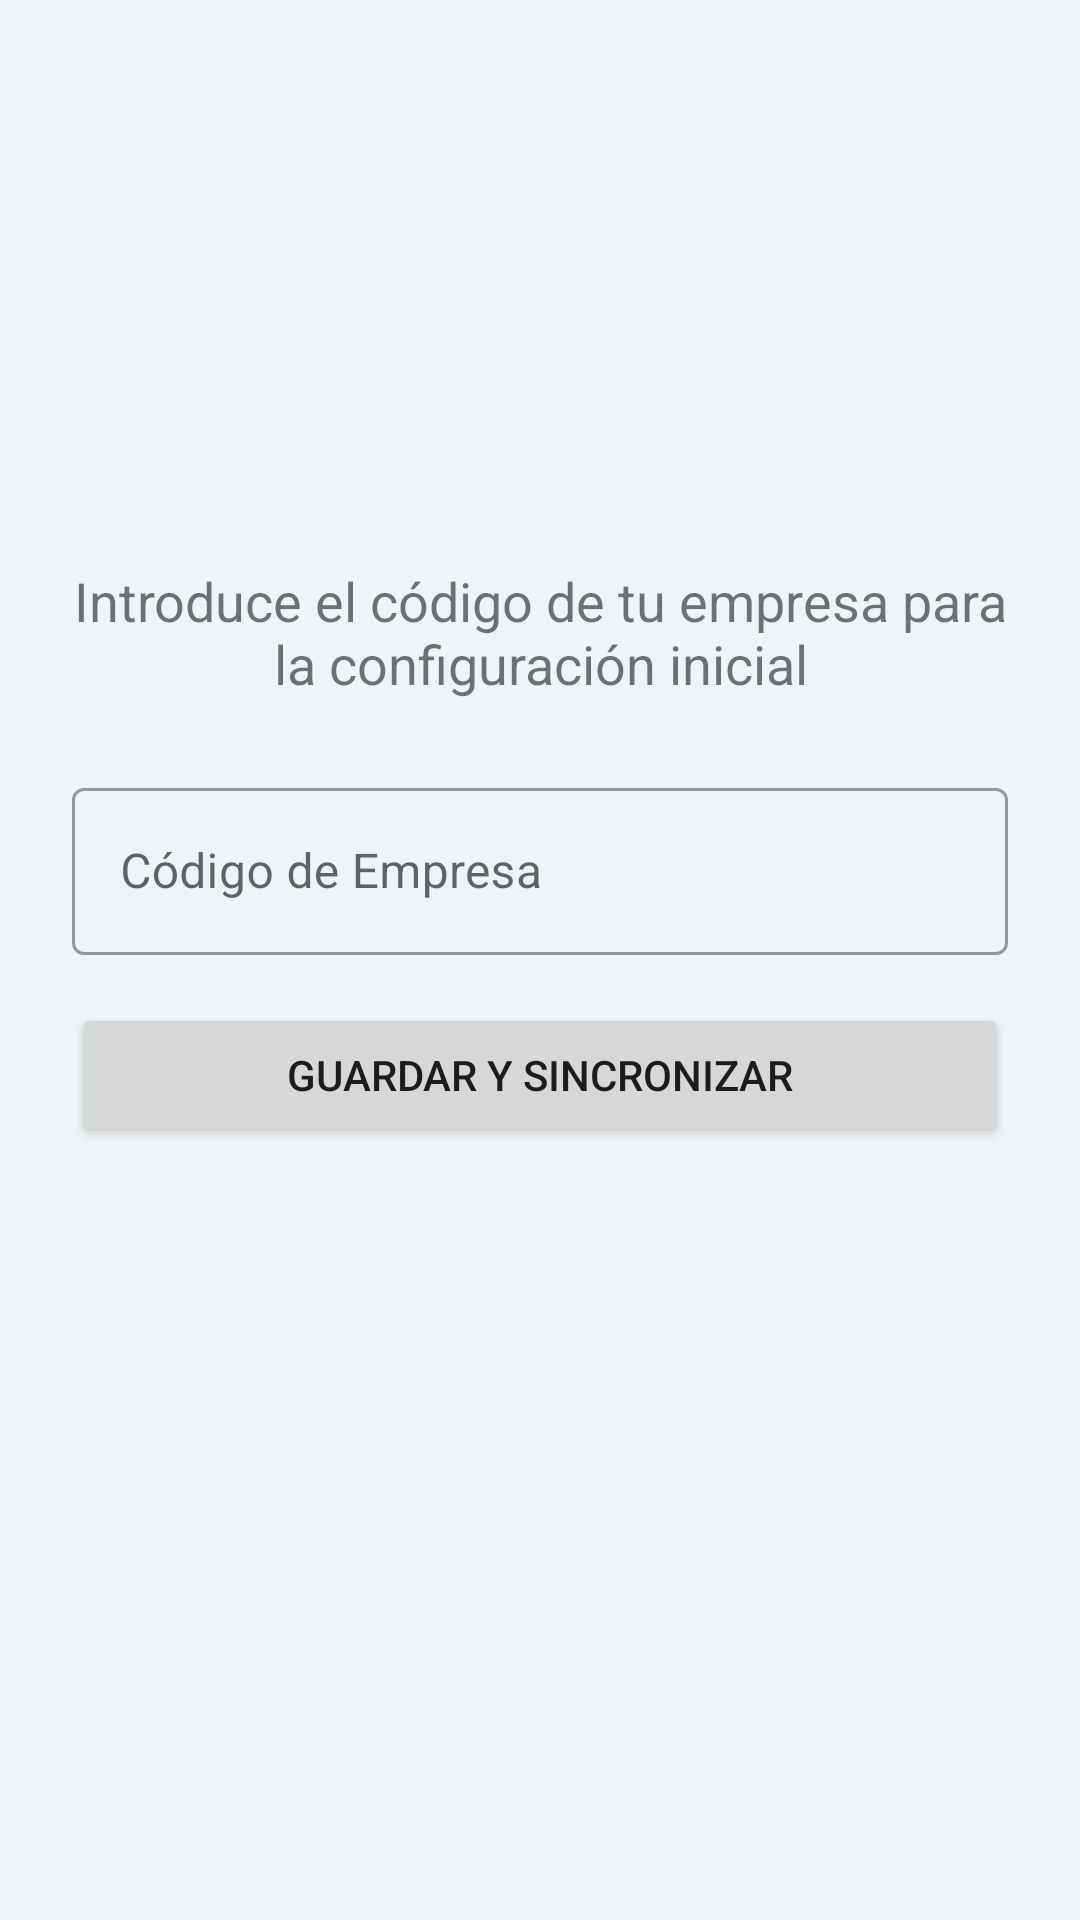

Write the Android layout XML for this screen, with the resource values it uses.
<!-- AndroidManifest.xml: application theme Theme.AgendaLimpio -->
<!-- res/layout/activity_company_number.xml -->
<?xml version="1.0" encoding="utf-8"?>
<androidx.constraintlayout.widget.ConstraintLayout
    xmlns:android="http://schemas.android.com/apk/res/android"
    xmlns:app="http://schemas.android.com/apk/res-auto"
    xmlns:tools="http://schemas.android.com/tools"
    android:layout_width="match_parent"
    android:layout_height="match_parent"
    android:padding="24dp"
    tools:context=".Company.CompanyNumber">

    <TextView
        android:id="@+id/label_instructions"
        android:layout_width="0dp"
        android:layout_height="wrap_content"
        android:text="Introduce el código de tu empresa para la configuración inicial"
        android:textAlignment="center"
        android:textSize="18sp"
        app:layout_constraintVertical_bias="0.3"
        app:layout_constraintTop_toTopOf="parent"
        app:layout_constraintBottom_toBottomOf="parent"
        app:layout_constraintStart_toStartOf="parent"
        app:layout_constraintEnd_toEndOf="parent"
        />

    <com.google.android.material.textfield.TextInputLayout
        android:id="@+id/TxtCompanyNumberLayout"
        android:layout_width="0dp"
        android:layout_height="wrap_content"
        android:layout_marginTop="24dp"
        app:layout_constraintTop_toBottomOf="@id/label_instructions"
        app:layout_constraintStart_toStartOf="parent"
        app:layout_constraintEnd_toEndOf="parent"
        style="@style/Widget.MaterialComponents.TextInputLayout.OutlinedBox">

        <com.google.android.material.textfield.TextInputEditText
            android:id="@+id/TxtCompanyNumber"
            android:layout_width="match_parent"
            android:layout_height="wrap_content"
            android:hint="Código de Empresa"
            android:inputType="text"
            android:maxLines="1" />

    </com.google.android.material.textfield.TextInputLayout>


    <Button
        android:id="@+id/btnGuardarNumEmpresa"
        android:layout_width="0dp"
        android:layout_height="wrap_content"
        android:layout_marginTop="16dp"
        android:padding="12dp"
        android:text="Guardar y Sincronizar"
        app:layout_constraintTop_toBottomOf="@id/TxtCompanyNumberLayout"
        app:layout_constraintStart_toStartOf="parent"
        app:layout_constraintEnd_toEndOf="parent"
        />

</androidx.constraintlayout.widget.ConstraintLayout>
<!-- resources referenced by this layout -->
<resources>
  <style name="Theme.AgendaLimpio" parent="Theme.MaterialComponents.DayNight.DarkActionBar">
          
          <item name="colorPrimary">@color/brand_primary</item>
          <item name="colorPrimaryVariant">@color/brand_primary_dark</item>
          <item name="colorOnPrimary">@color/white</item>
  
          
          <item name="colorSecondary">@color/teal_200</item>
          <item name="colorSecondaryVariant">@color/teal_700</item>
          <item name="colorOnSecondary">@color/black</item>
  
          
          <item name="android:statusBarColor">?attr/colorPrimaryVariant</item>
  
          
          <item name="android:windowBackground">@color/screen_background</item>
          <item name="materialButtonStyle">@style/App.Button.Primary</item>
      </style>
  <color name="brand_primary">#2C3556</color>
  <color name="brand_primary_dark">#1A234A</color>
  <color name="white">#FFFFFFFF</color>
  <color name="teal_200">#FF03DAC5</color>
  <color name="teal_700">#FF018786</color>
  <color name="black">#FF000000</color>
  <color name="screen_background">#F0F4F8</color>
  <style name="App.Button.Primary" parent="Widget.MaterialComponents.Button">
          <item name="backgroundTint">@color/btnColor</item>
          <item name="android:textColor">@color/white</item>
          <item name="android:textStyle">bold</item>
          <item name="shapeAppearanceOverlay">@style/ShapeAppearance.App.Button</item>
      </style>
  <color name="btnColor">#2C3556</color>
  <style name="ShapeAppearance.App.Button" parent="ShapeAppearance.MaterialComponents.SmallComponent">
          <item name="cornerFamily">rounded</item>
          <item name="cornerSize">8dp</item>
      </style>
</resources>
